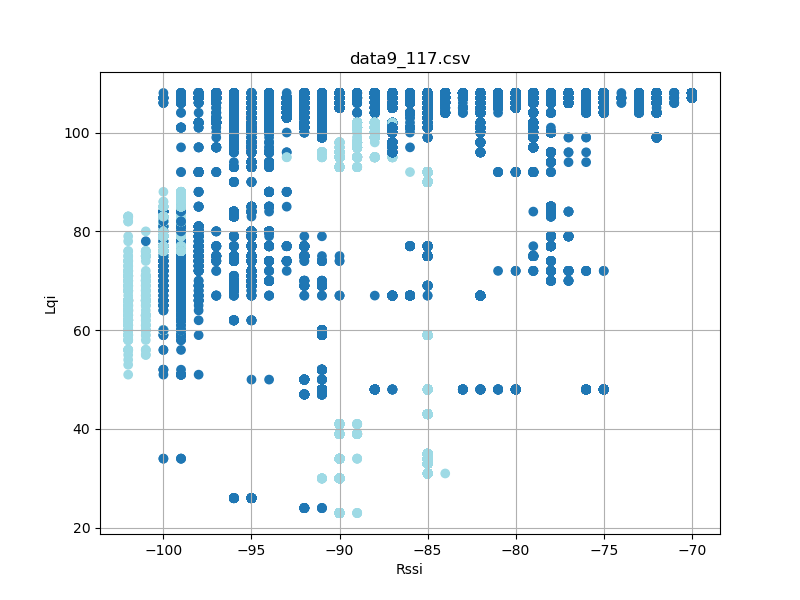

The file beside this chart, header and first rows:
timestamp, rssi, lqi, device_id
'2023-08-26 12:23:17058', -94, 100, 3
'2023-08-26 12:23:17058', -88, 107, 3
'2023-08-26 12:23:17058', -92, 107, 3
'2023-08-26 12:23:17150', -91, 107, 3
'2023-08-26 12:23:17151', -88, 107, 3
'2023-08-26 12:23:17152', -95, 100, 3
'2023-08-26 12:23:17244', -88, 107, 3
'2023-08-26 12:23:17244', -94, 100, 3
'2023-08-26 12:23:17244', -91, 107, 3
'2023-08-26 12:23:17338', -88, 107, 3
'2023-08-26 12:23:17338', -95, 100, 3
'2023-08-26 12:23:17339', -92, 107, 3
'2023-08-26 12:23:17432', -88, 107, 3
'2023-08-26 12:23:17432', -95, 100, 3
'2023-08-26 12:23:17432', -91, 107, 3
'2023-08-26 12:23:17526', -88, 107, 3
'2023-08-26 12:23:17526', -92, 107, 3
'2023-08-26 12:23:17527', -95, 100, 3
'2023-08-26 12:23:17619', -92, 107, 3
'2023-08-26 12:23:17619', -94, 100, 3
'2023-08-26 12:23:17620', -88, 107, 3
'2023-08-26 12:23:17713', -88, 107, 3
'2023-08-26 12:23:17713', -91, 107, 3
'2023-08-26 12:23:17713', -95, 100, 3
'2023-08-26 12:23:17807', -88, 107, 3
'2023-08-26 12:23:17807', -91, 107, 3
'2023-08-26 12:23:17807', -94, 100, 3
'2023-08-26 12:23:17901', -88, 107, 3
'2023-08-26 12:23:17901', -95, 100, 3
'2023-08-26 12:23:17901', -92, 107, 3
'2023-08-26 12:23:17995', -88, 107, 3
'2023-08-26 12:23:17995', -92, 107, 3
'2023-08-26 12:23:17995', -95, 100, 3
'2023-08-26 12:23:18088', -92, 107, 3
'2023-08-26 12:23:18088', -95, 100, 3
'2023-08-26 12:23:18089', -88, 107, 3
'2023-08-26 12:23:18182', -88, 107, 3
'2023-08-26 12:23:18182', -95, 100, 3
'2023-08-26 12:23:18182', -91, 107, 3
'2023-08-26 12:23:18276', -88, 107, 3
'2023-08-26 12:23:18276', -92, 107, 3
'2023-08-26 12:23:18276', -95, 100, 3
'2023-08-26 12:23:18370', -88, 107, 3
'2023-08-26 12:23:18370', -95, 100, 3
'2023-08-26 12:23:18370', -91, 107, 3
'2023-08-26 12:23:18464', -88, 107, 3
'2023-08-26 12:23:18464', -95, 100, 3
'2023-08-26 12:23:18464', -91, 107, 3
'2023-08-26 12:23:18557', -94, 100, 3
'2023-08-26 12:23:18558', -88, 107, 3
'2023-08-26 12:23:18558', -92, 107, 3
'2023-08-26 12:23:18651', -91, 107, 3
'2023-08-26 12:23:18651', -88, 107, 3
'2023-08-26 12:23:18651', -94, 100, 3
'2023-08-26 12:23:18745', -88, 107, 3
'2023-08-26 12:23:18745', -91, 107, 3
'2023-08-26 12:23:18745', -95, 100, 3
'2023-08-26 12:23:18838', -88, 107, 3
'2023-08-26 12:23:18839', -92, 107, 3
'2023-08-26 12:23:18839', -94, 100, 3
... 70,765 more rows
